Run: headless pygame with SDL's dummy video driver; simulated clock (each Clock.tick advances the game by its frame time, no real sleeping); random seed 0; keys injected as events and as key.get_pressed() state; no mouse input; restart key R tapped at the start of phases 3 and 4.
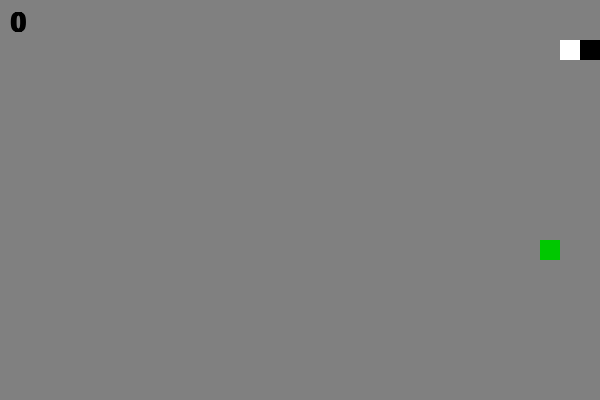
Frame 1 of 4 · flips 1–60 · no input
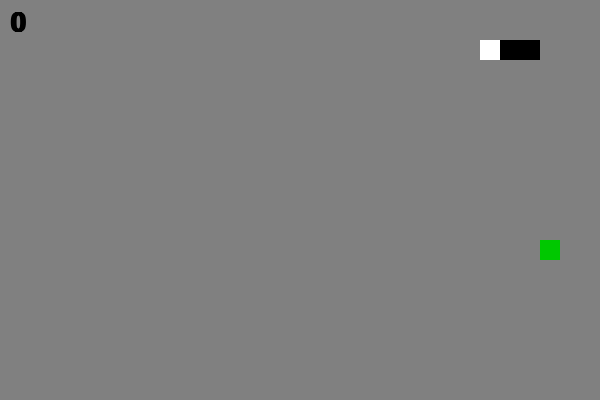
Frame 2 of 4 · flips 61–180 · tapped SPACE, RETURN · held RIGHT (→), D
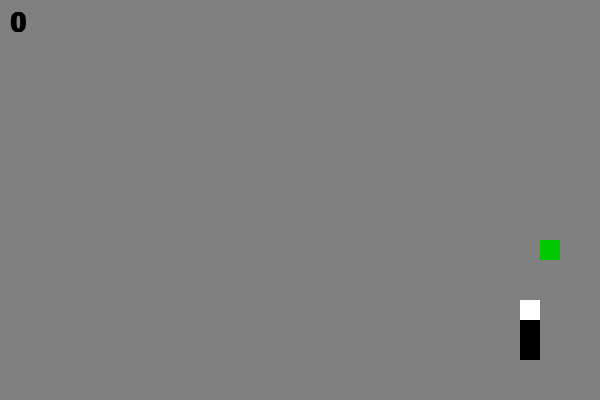
Frame 3 of 4 · flips 181–300 · tapped R · held DOWN (↓), S
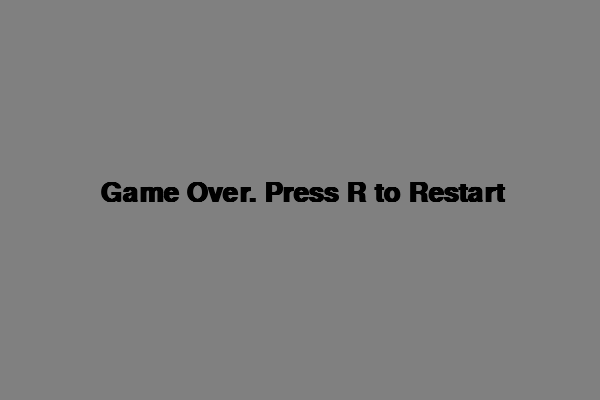
Frame 4 of 4 · flips 301–420 · tapped R · held LEFT (←), A, UP (↑), W

The pygame program that drew these frames:

import random
import pygame
import time

screen_width = 600
screen_height = 400

preto = (0,0,0)
branco = (255,255,255)
vermelho = (255,0,0)

cores = [preto, branco, preto, branco, preto, vermelho]
cor = 1
def atualizar_cor(cor):
    cor += 1
    if cor >= len(cores):
        cor = 0
    return cor

def iniciar_jogo():
    head = Head(20,40)
    tail1 = Segment(head, 0)
    tail = Segment(tail1, cor)
    food = Food(random.randint(0,screen_width//20 - 1) * 20, random.randint(0,screen_height//20 - 1) * 20)
    return head, tail, food

#classes

class Head():
    def __init__(self,x,y):
        self.x = x
        self.y = y
        self.size = 20
        self.dir = "right"
        self.score = 0
    
    def setUp(self):
        if self.dir != "down":
            self.dir = "up"
    
    def setDown(self):
        if self.dir != "up":
            self.dir = "down"
        
    def setRight(self):
        if self.dir != "left":
            self.dir = "right"
    
    def setLeft(self):
        if self.dir != "right":
            self.dir = "left"
    
    def update(self):
        if self.dir == "right":
            self.x += self.size
        elif self.dir == "left":
            self.x -= self.size
        elif self.dir == "up":
            self.y -= self.size
        elif self.dir == "down":
            self.y += self.size
            
    def checkCollide(self, x, y, w, h):
        return pygame.Rect(self.x, self.y, self.size, self.size).colliderect(pygame.Rect(x,y,w,h))
        
    def render(self, window):
        pygame.draw.rect(window, preto, pygame.Rect(self.x, self.y, self.size, self.size))

class Segment():
    def __init__(self, pattern, cor):
        self.x = pattern.x
        self.y = pattern.y
        self.pattern = pattern
        self.size = 20
        self.color = cores[cor]
        
    def update(self):
        self.x = self.pattern.x
        self.y = self.pattern.y
        self.pattern.update()
        
    def render(self, window):
        pygame.draw.rect(window, self.color, pygame.Rect(self.x, self.y, self.size, self.size))
        self.pattern.render(window)
        
class Food():
    def __init__(self,x,y):
        self.x = x
        self.y = y
        self.size = 20
        
    def render(self,window):
        pygame.draw.rect(window, (0, 200, 0), pygame.Rect(self.x, self.y, self.size, self.size))
        
#inits 
         
pygame.init()
window = pygame.display.set_mode((screen_width,screen_height))
font = pygame.font.SysFont('Tohama',40, True,False)

running = True
pause = False
game_over = False

head, tail, food = iniciar_jogo()

# head = Head(20,40)
# tail1 = Segment(head, 0)
# tail = Segment(tail1, cor)
# food = Food(random.randint(0,screen_width//20 - 1) * 20, random.randint(0,screen_height//20 - 1) * 20)

while(running):
    pygame.draw.rect(window, (128,128,128), pygame.Rect(0,0,screen_width, screen_height))

    if game_over:
        pause = True
        game_over_text = font.render('Game Over. Press R to Restart', True, (0, 0, 0))
        window.blit(game_over_text, (screen_width//2 - 200, screen_height//2 - 20))
        pygame.display.update()

        for event in pygame.event.get():
            if event.type == pygame.KEYDOWN:
                if event.key == pygame.K_r:
                    head, tail, food = iniciar_jogo()
                    game_over = False
                    pause = False
                    break
        continue
    
    score_text = font.render(f'{head.score}', True, (0, 0, 0))
    window.blit(score_text, (10, 10))
    
    for event in pygame.event.get():
        if event.type == pygame.QUIT:
            running = False
            
        if event.type == pygame.KEYDOWN:
            if event.key == pygame.K_ESCAPE:
                running = False
            if event.key == pygame.K_w:
                head.setUp()
            if event.key == pygame.K_s:
                head.setDown()
            if event.key == pygame.K_d:
                head.setRight()
            if event.key == pygame.K_a:
                head.setLeft()
            if event.key == pygame.K_p:
                pause = not pause
    

    if not pause:
        tail.update()
    # if game_over:
    #     pause = True
    #     game_over_text = font.render('Game Over. Press R to Restart', True, (0, 0, 0))
    #     window.blit(game_over_text, (screen_width//2 - 100, screen_height//2 - 20))

    #     for event in pygame.event.get():
    #         if event.type == pygame.KEYDOWN:
    #             if event.key == pygame.K_r:
    #                 head, tail, food = iniciar_jogo()
    #                 game_over = False
    #                 pause = False
    #                 break
        # if pygame.key.get_pressed()[pygame.K_r]:
        #     head = Head(20,40)
        #     tail1 = Segment(head, 0)
        #     tail = Segment(tail1, cor)
        #     food = Food(random.randint(0,screen_width//20 - 1) * 20, random.randint(0,screen_height//20 - 1) * 20)
        #     cor = 1
        #     game_over = False
    
    
    if(head.checkCollide(food.x, food.y, food.size, food.size)):
        new_tail = Segment(tail, cor)
        tail = new_tail
        head.score += 1
        cor = atualizar_cor(cor)
        food = Food(random.randint(0,screen_width//20 - 1) * 20, random.randint(0,screen_height//20 - 1) * 20) 
    
    if head.x < 0:
        head.x = screen_width
    if head.x > screen_width:
        head.x = 0
    if head.y < 0:
        head.y = screen_height
    if head.y > screen_height:
        head.y = 0

    current_segment = tail
    while isinstance(current_segment, Segment):
        if head.checkCollide(current_segment.x, current_segment.y, current_segment.size, current_segment.size):
            game_over = True
            break
        current_segment = current_segment.pattern
    


    tail.render(window)
    food.render(window)
    
    pygame.display.update()
    time.sleep(0.1)
